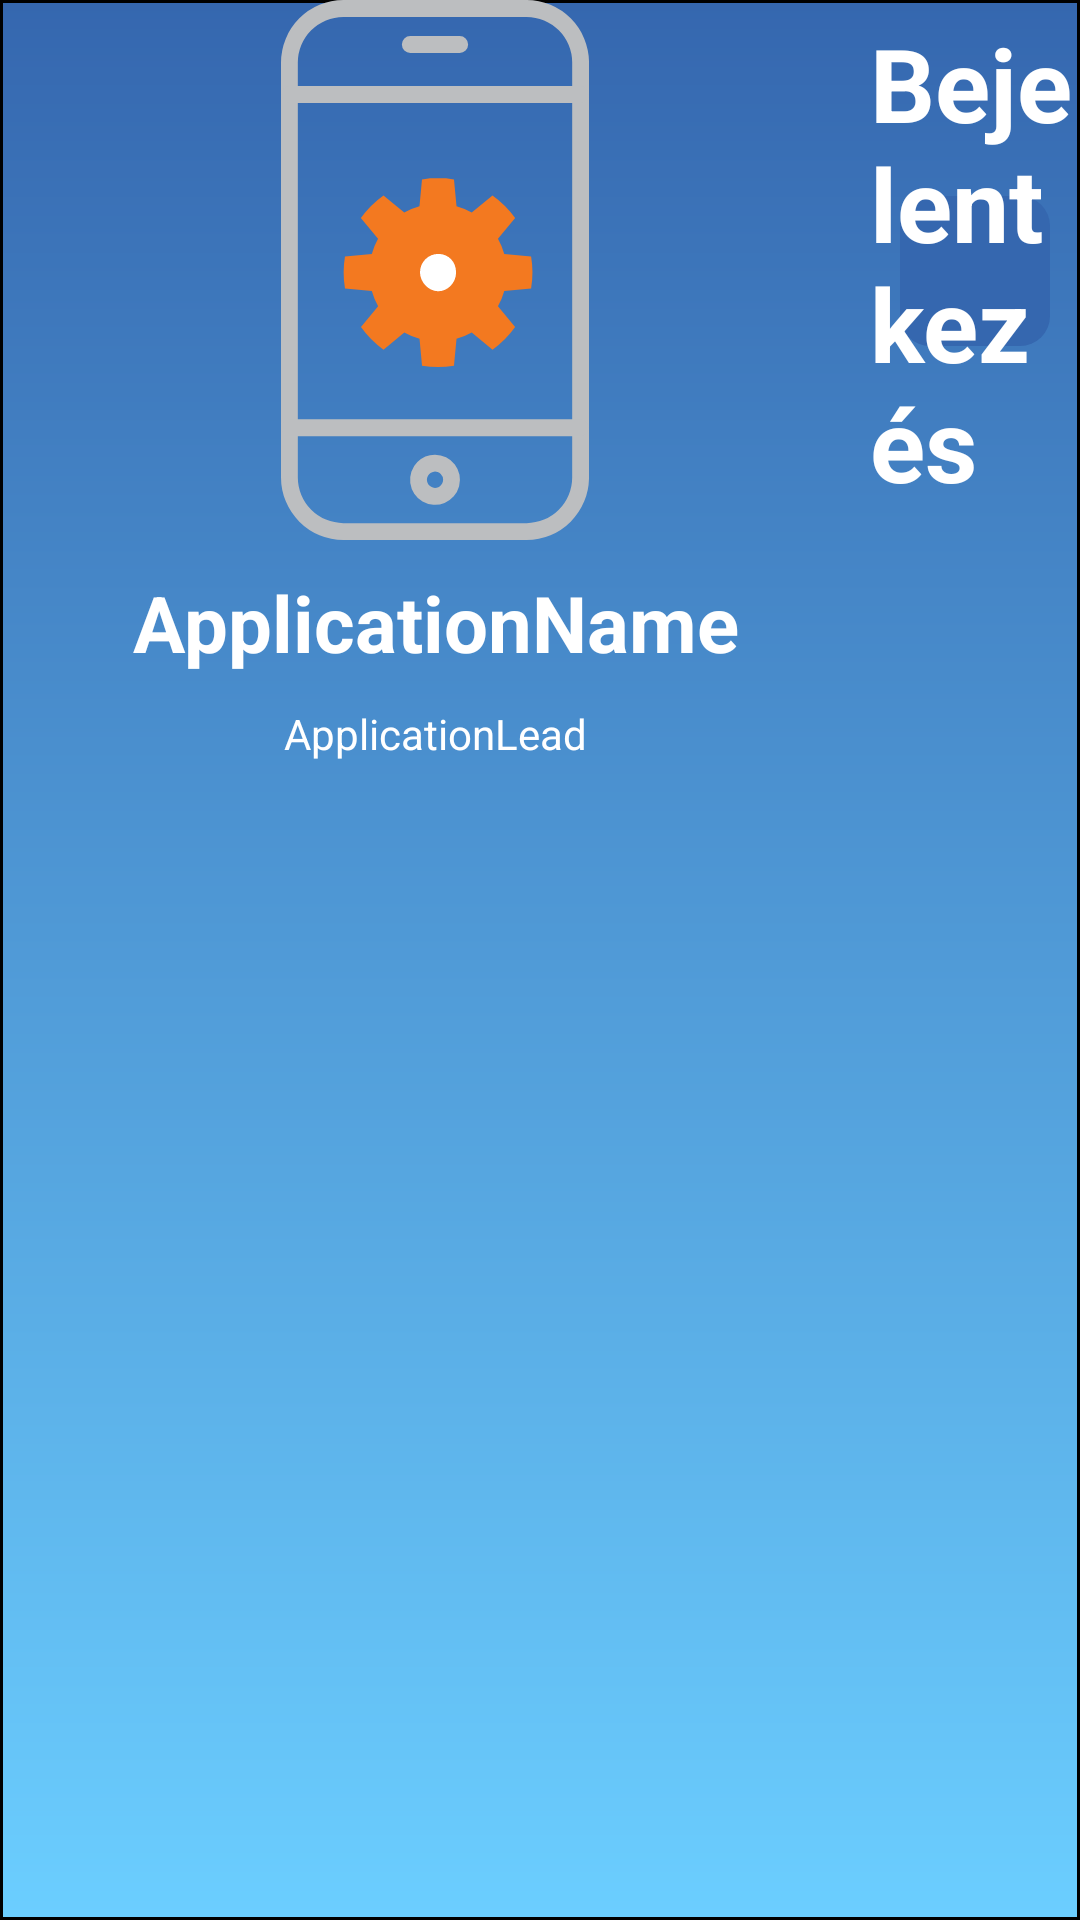

Android layout source for this screen:
<!-- AndroidManifest.xml: application theme Theme.MobilFlexAndroid -->
<!-- res/layout/login_activity_mobile_landscape.xml -->
<?xml version="1.0" encoding="utf-8"?>
<androidx.constraintlayout.widget.ConstraintLayout xmlns:android="http://schemas.android.com/apk/res/android"
    xmlns:app="http://schemas.android.com/apk/res-auto"
    xmlns:tools="http://schemas.android.com/tools"
    android:layout_width="match_parent"
    android:layout_height="match_parent"
    tools:context=".LoginActivity">

    <androidx.constraintlayout.widget.ConstraintLayout
        android:id="@+id/activityCL_mobile_landscape"
        android:layout_width="0dp"
        android:layout_height="0dp"
        android:background="@drawable/activity_background"
        app:layout_constraintBottom_toBottomOf="parent"
        app:layout_constraintEnd_toEndOf="parent"
        app:layout_constraintHorizontal_bias="0.0"
        app:layout_constraintStart_toStartOf="parent"
        app:layout_constraintTop_toTopOf="parent"
        app:layout_constraintVertical_bias="0.0">

        <androidx.constraintlayout.widget.ConstraintLayout
            android:id="@+id/constraintLayout4"
            android:layout_width="wrap_content"
            android:layout_height="0dp"
            app:layout_constraintBottom_toBottomOf="parent"
            app:layout_constraintStart_toStartOf="parent"
            app:layout_constraintTop_toTopOf="parent">

            <TextView
                android:id="@+id/applicationTitle_mobile_landscape"
                android:layout_width="250dp"
                android:layout_height="wrap_content"
                android:layout_marginStart="20dp"
                android:layout_marginTop="10dp"
                android:layout_marginEnd="20dp"
                android:gravity="center"
                android:text="ApplicationName"
                android:textColor="@color/white"
                android:textSize="26sp"
                android:textStyle="bold"
                app:layout_constraintEnd_toEndOf="parent"
                app:layout_constraintStart_toStartOf="parent"
                app:layout_constraintTop_toBottomOf="@+id/loginLogo_mobile_landscape" />

            <TextView
                android:id="@+id/applicationLead_mobile_landscape"
                android:layout_width="250dp"
                android:layout_height="wrap_content"
                android:layout_marginStart="10dp"
                android:layout_marginTop="10dp"
                android:layout_marginEnd="10dp"
                android:gravity="center"
                android:text="ApplicationLead"
                android:textColor="@color/white"
                android:textSize="14sp"
                app:layout_constraintEnd_toEndOf="parent"
                app:layout_constraintHorizontal_bias="0.497"
                app:layout_constraintStart_toStartOf="parent"
                app:layout_constraintTop_toBottomOf="@+id/applicationTitle_mobile_landscape" />

            <ImageView
                android:id="@+id/loginLogo_mobile_landscape"
                android:layout_width="180dp"
                android:layout_height="180dp"
                android:layout_marginStart="20dp"
                android:layout_marginEnd="20dp"
                app:layout_constraintEnd_toEndOf="parent"
                app:layout_constraintStart_toStartOf="parent"
                app:layout_constraintTop_toTopOf="parent"
                app:srcCompat="@drawable/ic_mobileflex" />
        </androidx.constraintlayout.widget.ConstraintLayout>

        <androidx.constraintlayout.widget.ConstraintLayout
            android:layout_width="0dp"
            android:layout_height="0dp"
            app:layout_constraintBottom_toTopOf="@+id/loginModesButtonsCL_mobile_landscape"
            app:layout_constraintEnd_toEndOf="parent"
            app:layout_constraintHorizontal_bias="1.0"
            app:layout_constraintStart_toEndOf="@+id/constraintLayout4"
            app:layout_constraintTop_toTopOf="parent"
            app:layout_constraintVertical_bias="0.0">

            <ImageButton
                android:id="@+id/backbutton_mobile_landscape"
                android:layout_width="50dp"
                android:layout_height="50dp"
                android:layout_marginStart="10dp"
                android:background="@drawable/settings_button_background_small"
                app:layout_constraintBottom_toTopOf="@+id/loginModesCL1_mobile_landscape"
                app:layout_constraintStart_toStartOf="parent"
                app:layout_constraintTop_toTopOf="parent"
                app:srcCompat="@drawable/ic_back_arrow_small" />

            <TextView
                android:id="@+id/loginTV_mobile_landscape"
                android:layout_width="wrap_content"
                android:layout_height="wrap_content"
                android:layout_marginTop="5dp"
                android:text="Bejelentkezés"
                android:textColor="@color/white"
                android:textSize="34sp"
                android:textStyle="bold"
                app:layout_constraintEnd_toEndOf="parent"
                app:layout_constraintStart_toStartOf="parent"
                app:layout_constraintTop_toTopOf="parent" />

            <androidx.viewpager2.widget.ViewPager2
                android:id="@+id/loginModesCL1_mobile_landscape"
                android:layout_width="0dp"
                android:layout_height="0dp"
                android:layout_marginTop="10dp"
                app:layout_constraintBottom_toBottomOf="parent"
                app:layout_constraintEnd_toEndOf="parent"
                app:layout_constraintStart_toStartOf="parent"
                app:layout_constraintTop_toBottomOf="@+id/loginTV_mobile_landscape">

            </androidx.viewpager2.widget.ViewPager2>

        </androidx.constraintlayout.widget.ConstraintLayout>

        <androidx.constraintlayout.widget.ConstraintLayout
            android:id="@+id/loginModesButtonsCL_mobile_landscape"
            android:layout_width="0dp"
            android:layout_height="100dp"
            app:layout_constraintBottom_toBottomOf="parent"
            app:layout_constraintEnd_toEndOf="parent"
            app:layout_constraintStart_toEndOf="@+id/constraintLayout4">

            <LinearLayout
                android:id="@+id/logButtonsCL_mobile_landscape"
                android:layout_width="wrap_content"
                android:layout_height="wrap_content"
                android:orientation="horizontal"
                app:layout_constraintBottom_toBottomOf="parent"
                app:layout_constraintEnd_toEndOf="parent"
                app:layout_constraintStart_toStartOf="parent"
                app:layout_constraintTop_toTopOf="parent" />
        </androidx.constraintlayout.widget.ConstraintLayout>

    </androidx.constraintlayout.widget.ConstraintLayout>

</androidx.constraintlayout.widget.ConstraintLayout>
<!-- resources referenced by this layout -->
<resources>
  <!-- drawable activity_background (drawable) -->
  <?xml version="1.0" encoding="utf-8"?>
  <layer-list xmlns:android="http://schemas.android.com/apk/res/android">
      <item>
          <rotate android:pivotX="50%"
              android:pivotY="50%">
              <shape>
                  <gradient
                      android:angle="-90"
                      android:startColor="#3567AF"
                      android:endColor="#6BCEFF"
                      android:useLevel="false">
                  </gradient>
                  <stroke
                      android:width="1dp"
                      android:color="#000000" />
              </shape>
          </rotate>
      </item>
  </layer-list>
  <!-- drawable ic_mobileflex: vector/xml drawable (drawable, 2223 chars, omitted) -->
  <!-- drawable settings_button_background_small (drawable) -->
  <?xml version="1.0" encoding="utf-8"?>
  <selector xmlns:android="http://schemas.android.com/apk/res/android">
      <item>
          <rotate android:pivotX="50%"
              android:pivotY="50%">
              <shape>
                  <corners android:radius="10dp"/>
                  <solid android:color="#3567AF"/>
              </shape>
          </rotate>
      </item>
  </selector>
  <style name="Theme.MobilFlexAndroid" parent="Theme.MaterialComponents.DayNight.NoActionBar">
          <item name="android:windowActionBar">false</item>
          <item name="android:windowNoTitle">true</item>
          
          <item name="colorPrimary">@color/teal_200</item>
          <item name="colorPrimaryVariant">@color/purple_700</item>
          <item name="colorOnPrimary">@color/white</item>
          
          <item name="colorSecondary">@color/teal_200</item>
          <item name="colorSecondaryVariant">@color/teal_700</item>
          <item name="colorOnSecondary">@color/black</item>
          <item name="android:navigationBarColor">#6A6C73</item>
          
          <item name="android:statusBarColor" tools:targetApi="l">#6A6C73</item>
      </style>
  <!-- not gathered from this repository: default colours our renderer supplied (Android Studio template values) -->
  <color name="purple_700">#FF3700B3</color>
  <color name="teal_200">#FF03DAC5</color>
  <color name="teal_700">#FF018786</color>
  <color name="black">#FF000000</color>
  <color name="white">#FFFFFFFF</color>
</resources>
